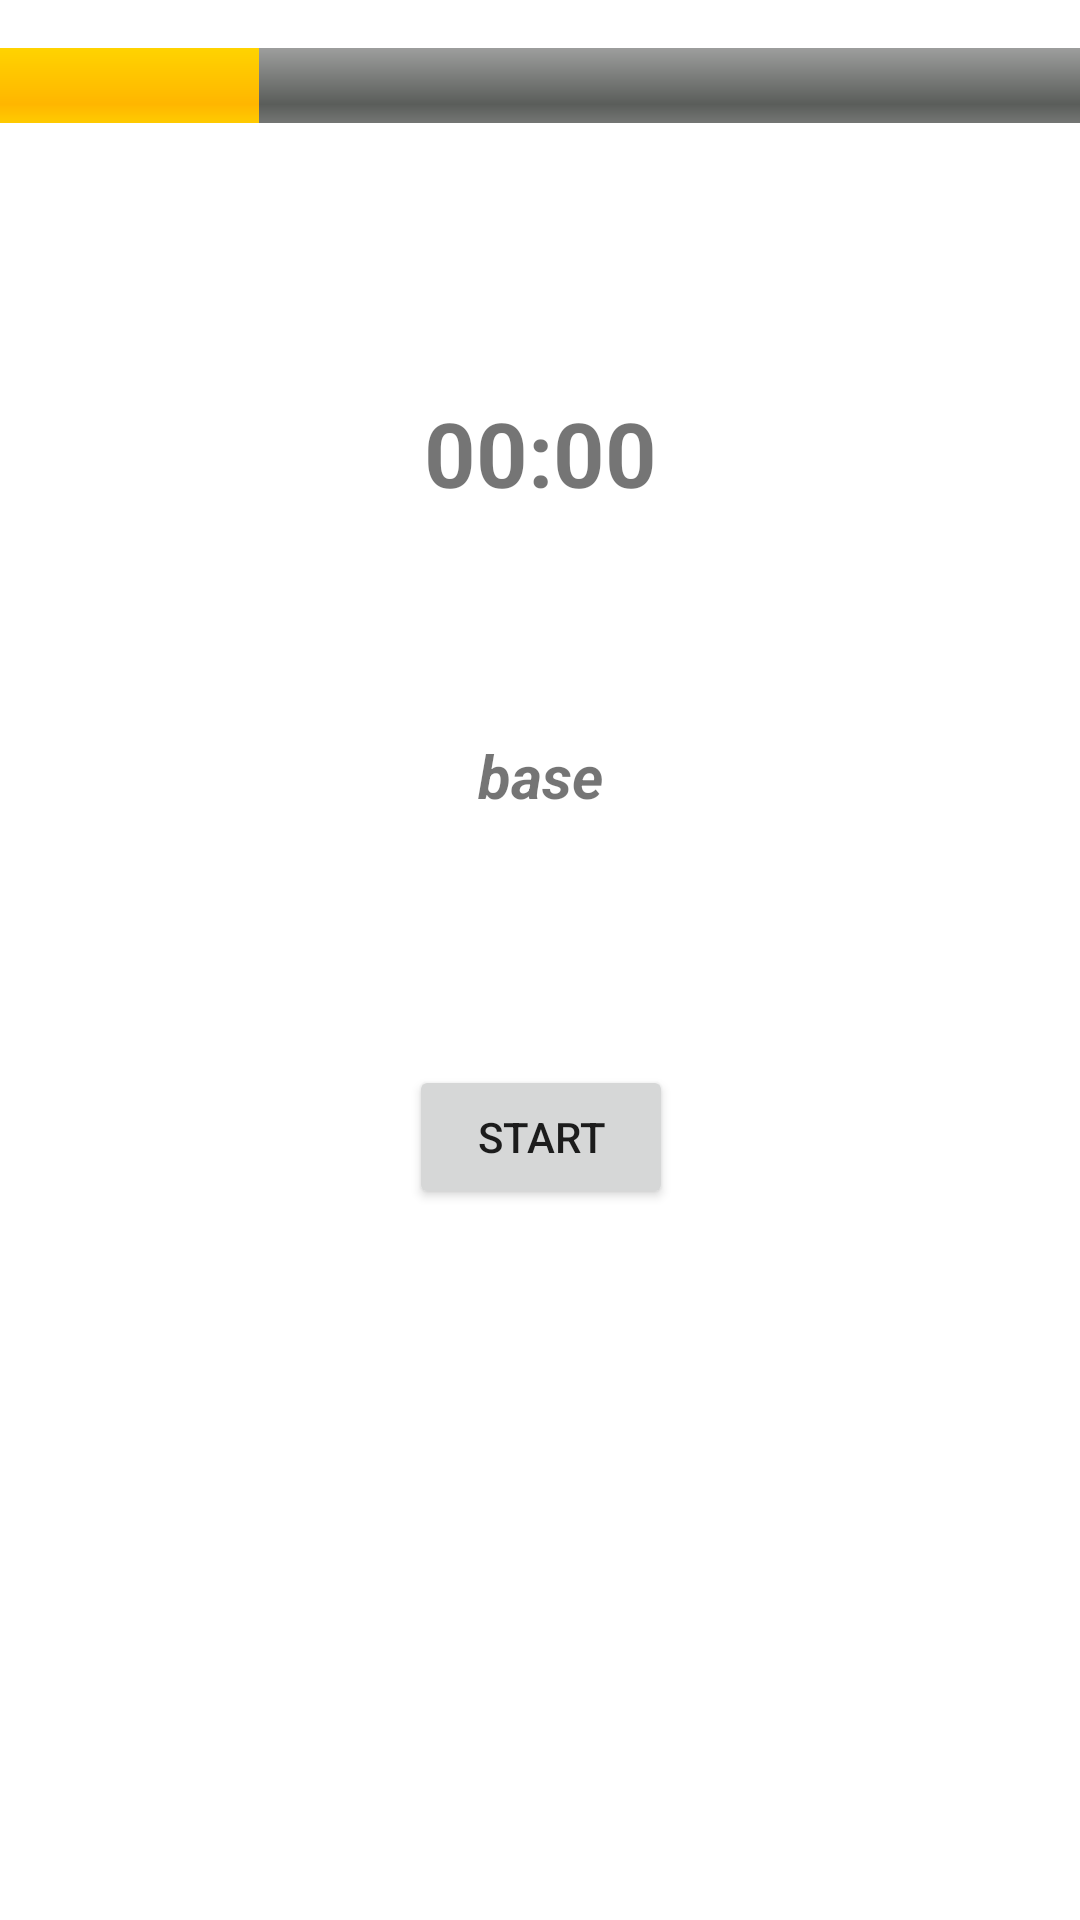

The Android layout XML behind this screen, and the referenced resources:
<!-- AndroidManifest.xml: application theme Theme.Timer -->
<!-- res/layout/fragment_timer.xml -->
<?xml version="1.0" encoding="utf-8"?>
<androidx.constraintlayout.widget.ConstraintLayout xmlns:android="http://schemas.android.com/apk/res/android"
    xmlns:app="http://schemas.android.com/apk/res-auto"
    xmlns:tools="http://schemas.android.com/tools"
    android:layout_width="match_parent"
    android:layout_height="match_parent"
    tools:context="xsss">


    <TextView
        android:id="@+id/timeTv"
        android:layout_width="225dp"
        android:layout_height="156dp"
        android:layout_marginTop="32dp"
        android:gravity="center"
        android:text="00:00"
        android:textSize="30sp"
        android:textStyle="bold"
        app:layout_constraintEnd_toEndOf="parent"
        app:layout_constraintStart_toStartOf="parent"
        app:layout_constraintTop_toBottomOf="@+id/progressBar2" />

    <ProgressBar
        android:id="@+id/progressBar2"
        style="@android:style/Widget.ProgressBar.Horizontal"
        android:layout_width="374dp"
        android:layout_height="25dp"
        android:layout_marginTop="16dp"
        android:progress="25"
        app:layout_constraintEnd_toEndOf="parent"
        app:layout_constraintHorizontal_bias="0.567"
        app:layout_constraintStart_toStartOf="parent"
        app:layout_constraintTop_toTopOf="parent" />



    <Button
        android:id="@+id/startBtn"
        android:layout_width="88dp"
        android:layout_height="wrap_content"
        android:layout_marginStart="8dp"
        android:layout_marginTop="32dp"
        android:layout_marginEnd="8dp"
        android:text="start"
        app:layout_constraintEnd_toEndOf="parent"
        app:layout_constraintHorizontal_bias="0.501"
        app:layout_constraintStart_toStartOf="parent"
        app:layout_constraintTop_toBottomOf="@+id/setsTv" />

    <Button
        android:id="@+id/stoptBtn"
        android:layout_width="88dp"
        android:layout_height="wrap_content"
        android:layout_marginStart="8dp"
        android:layout_marginTop="32dp"
        android:layout_marginEnd="8dp"
        android:text="stop"
        app:layout_constraintEnd_toEndOf="parent"
        app:layout_constraintHorizontal_bias="0.501"
        app:layout_constraintStart_toStartOf="parent"
        app:layout_constraintTop_toBottomOf="@+id/setsTv"
        android:visibility="invisible"
/>

    <TextView
        android:id="@+id/typeTrainingTv"
        android:layout_width="wrap_content"
        android:layout_height="wrap_content"
        android:layout_marginTop="16dp"
        android:text="base"
        android:textSize="20sp"
        android:textStyle="bold|italic"
        app:layout_constraintEnd_toEndOf="parent"
        app:layout_constraintStart_toStartOf="parent"
        app:layout_constraintTop_toBottomOf="@+id/timeTv" />

    <TextView
        android:id="@+id/setsTv"
        android:layout_width="wrap_content"
        android:layout_height="wrap_content"
        android:layout_marginTop="24dp"
        android:textSize="20sp"
        android:textStyle="italic"
        app:layout_constraintEnd_toEndOf="parent"
        app:layout_constraintHorizontal_bias="0.498"
        app:layout_constraintStart_toStartOf="parent"
        app:layout_constraintTop_toBottomOf="@+id/typeTrainingTv" />

</androidx.constraintlayout.widget.ConstraintLayout>
<!-- resources referenced by this layout -->
<resources>
  <style name="Theme.Timer" parent="Theme.MaterialComponents.DayNight.DarkActionBar">
          
          <item name="colorPrimary">@color/purple_500</item>
          <item name="colorPrimaryVariant">@color/purple_700</item>
          <item name="colorOnPrimary">@color/white</item>
          
          <item name="colorSecondary">@color/teal_200</item>
          <item name="colorSecondaryVariant">@color/teal_700</item>
          <item name="colorOnSecondary">@color/black</item>
          
          <item name="android:statusBarColor">?attr/colorPrimaryVariant</item>
          
      </style>
  <color name="purple_500">#FF6200EE</color>
  <color name="purple_700">#FF3700B3</color>
  <color name="white">#FFFFFFFF</color>
  <color name="teal_200">#FF03DAC5</color>
  <color name="teal_700">#FF018786</color>
  <color name="black">#FF000000</color>
</resources>
